2-way image classification set "prepared data" from GitHub (radiatanasov/leukemia_project); label vocabulary: blast cell, normal cell.

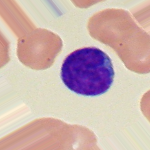
Label: normal cell

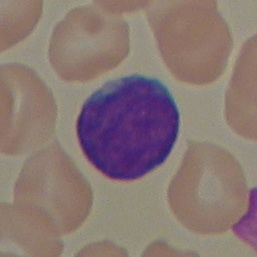
Label: blast cell

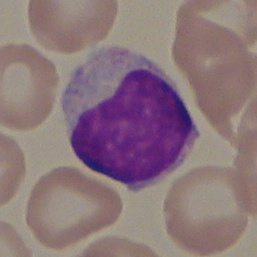
Label: normal cell

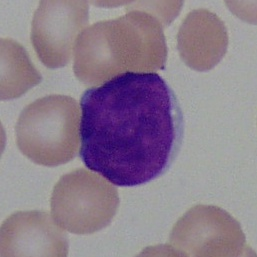
Label: blast cell

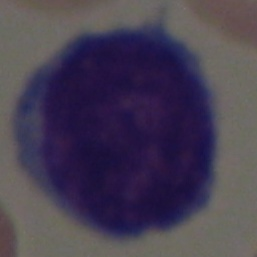
Label: normal cell

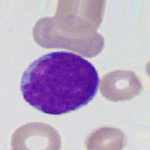
Label: blast cell
